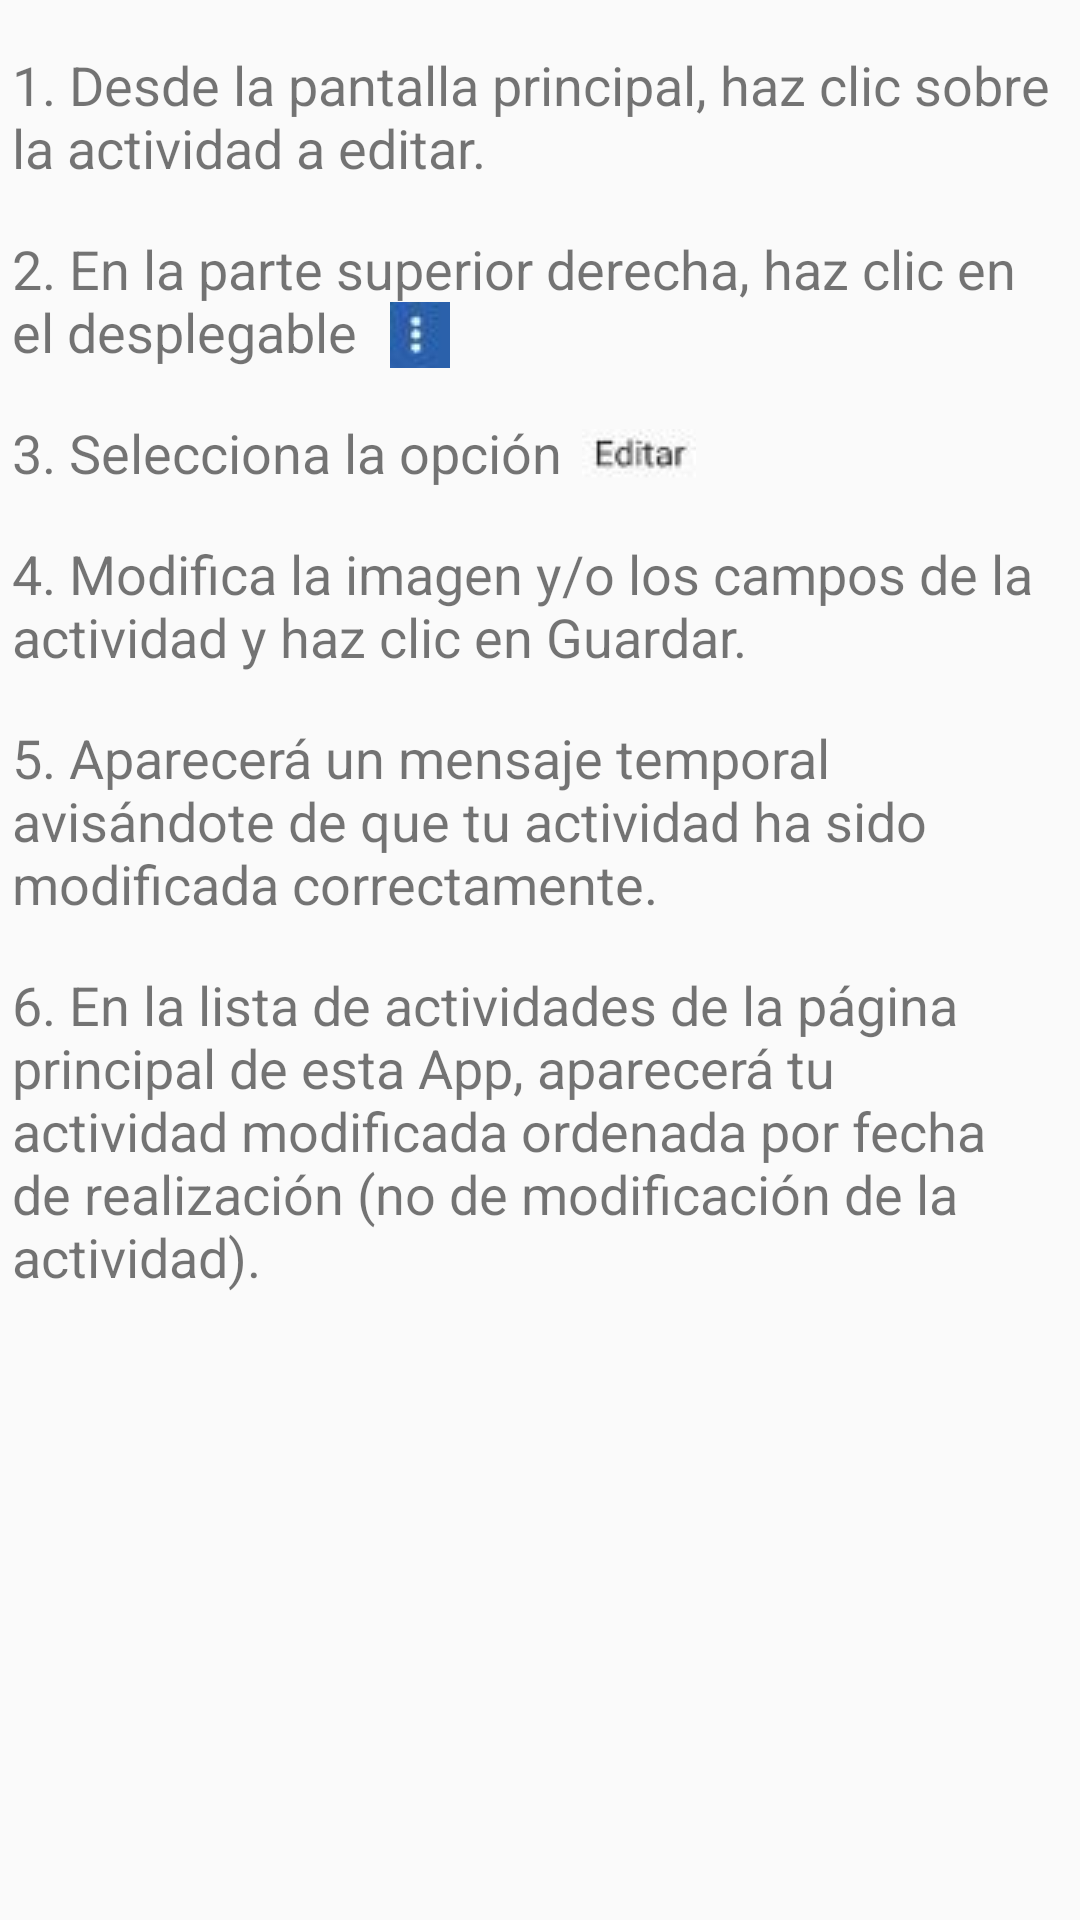

This screen was rendered from an Android layout file. Write that file and the resources it references.
<!-- AndroidManifest.xml: application theme AppTheme -->
<!-- res/layout/help_edit.xml -->
<?xml version="1.0" encoding="utf-8"?>
<android.support.constraint.ConstraintLayout xmlns:android="http://schemas.android.com/apk/res/android"
    xmlns:app="http://schemas.android.com/apk/res-auto"
    xmlns:tools="http://schemas.android.com/tools"
    android:layout_width="match_parent"
    android:layout_height="match_parent"
    tools:context=".vista.Help.HelpEdit"
    tools:layout_editor_absoluteY="81dp">


    <TextView
        android:id="@+id/tvc1"
        android:layout_width="352dp"
        android:layout_height="wrap_content"
        android:layout_marginEnd="16dp"
        android:layout_marginStart="16dp"
        android:layout_marginTop="16dp"
        android:text="@string/help_edit1"
        android:textAlignment="viewStart"
        android:textSize="18sp"
        app:layout_constraintEnd_toEndOf="parent"
        app:layout_constraintStart_toStartOf="parent"
        app:layout_constraintTop_toTopOf="parent" />

    <TextView
        android:id="@+id/tvc11"
        android:layout_width="352dp"
        android:layout_height="wrap_content"
        android:layout_marginEnd="16dp"
        android:layout_marginStart="16dp"
        android:layout_marginTop="16dp"
        android:text="@string/help_print2"
        android:textSize="18sp"
        app:layout_constraintEnd_toEndOf="parent"
        app:layout_constraintStart_toStartOf="parent"
        app:layout_constraintTop_toBottomOf="@+id/tvc1" />

    <TextView
        android:id="@+id/tvc2"
        android:layout_width="352dp"
        android:layout_height="wrap_content"
        android:layout_marginEnd="16dp"
        android:layout_marginStart="16dp"
        android:layout_marginTop="16dp"
        android:text="@string/help_print3"
        android:textSize="18sp"
        app:layout_constraintEnd_toEndOf="parent"
        app:layout_constraintStart_toStartOf="parent"
        app:layout_constraintTop_toBottomOf="@+id/tvc11" />

    <TextView
        android:id="@+id/tvc3"
        android:layout_width="352dp"
        android:layout_height="wrap_content"
        android:layout_marginEnd="16dp"
        android:layout_marginStart="16dp"
        android:layout_marginTop="16dp"
        android:text="@string/help_edit4"
        android:textSize="18sp"
        app:layout_constraintEnd_toEndOf="parent"
        app:layout_constraintStart_toStartOf="parent"
        app:layout_constraintTop_toBottomOf="@+id/tvc2" />

    <TextView
        android:id="@+id/tvc5"
        android:layout_width="352dp"
        android:layout_height="wrap_content"
        android:layout_marginEnd="16dp"
        android:layout_marginStart="16dp"
        android:layout_marginTop="16dp"
        android:text="@string/help_edit5"
        android:textSize="18sp"
        app:layout_constraintEnd_toEndOf="parent"
        app:layout_constraintStart_toStartOf="parent"
        app:layout_constraintTop_toBottomOf="@+id/tvc3" />

    <TextView
        android:id="@+id/textView3"
        android:layout_width="352dp"
        android:layout_height="wrap_content"
        android:layout_marginEnd="16dp"
        android:layout_marginStart="16dp"
        android:layout_marginTop="16dp"
        android:text="@string/help_edit6"
        android:textSize="18sp"
        app:layout_constraintEnd_toEndOf="parent"
        app:layout_constraintStart_toStartOf="parent"
        app:layout_constraintTop_toBottomOf="@+id/tvc5" />

    <ImageView
        android:id="@+id/imageView9"
        android:layout_width="wrap_content"
        android:layout_height="wrap_content"
        android:layout_marginEnd="8dp"
        android:layout_marginStart="8dp"
        app:layout_constraintBottom_toBottomOf="@+id/tvc11"
        app:layout_constraintEnd_toEndOf="@+id/tvc11"
        app:layout_constraintHorizontal_bias="0.373"
        app:layout_constraintStart_toStartOf="@+id/tvc11"
        app:srcCompat="@drawable/setting" />

    <ImageView
        android:id="@+id/imageView13"
        android:layout_width="wrap_content"
        android:layout_height="23dp"
        android:layout_marginEnd="124dp"
        android:layout_marginTop="8dp"
        app:layout_constraintBottom_toBottomOf="@+id/tvc2"
        app:layout_constraintEnd_toEndOf="@+id/tvc2"
        app:layout_constraintTop_toTopOf="@+id/tvc2"
        app:layout_constraintVertical_bias="1.0"
        app:srcCompat="@drawable/editar1" />

</android.support.constraint.ConstraintLayout>
<!-- resources referenced by this layout -->
<resources>
  <!-- drawable editar1: jpg bitmap (drawable, 8157 bytes) -->
  <!-- drawable setting: jpg bitmap (drawable, 7979 bytes) -->
  <string name="help_edit1">1. Desde la pantalla principal, haz clic sobre la actividad a editar.</string>
  <string name="help_edit4">4. Modifica la imagen y/o los campos de la actividad y haz clic en Guardar.</string>
  <string name="help_edit5">5. Aparecerá un mensaje temporal avisándote de que tu actividad ha sido modificada correctamente.</string>
  <string name="help_edit6">6. En la lista de actividades de la página principal de esta App, aparecerá tu actividad modificada
          ordenada por fecha de realización (no de modificación de la actividad).</string>
  <string name="help_print2">2. En la parte superior derecha, haz clic en el desplegable</string>
  <string name="help_print3">3. Selecciona la opción</string>
  <style name="AppTheme" parent="Theme.AppCompat.Light.NoActionBar">
          
          <item name="colorPrimary">@color/colorPrimary</item>
          <item name="colorPrimaryDark">@color/colorPrimaryDark</item>
          <item name="colorAccent">@color/colorPrimary</item>
          <item name="android:windowContentOverlay">@null</item>
          <item name="windowActionBar">false</item>
          <item name="windowNoTitle">true</item>
          <item name="drawerArrowStyle">@style/MaterialDrawer.DrawerArrowStyle</item>
      </style>
  <color name="colorPrimary">#2B60AA</color>
  <color name="colorPrimaryDark">#000</color>
  <style name="MaterialDrawer.DrawerArrowStyle" parent="Widget.AppCompat.DrawerArrowToggle">
          <item name="spinBars">false</item>
          <item name="color">@android:color/white</item>
      </style>
</resources>
